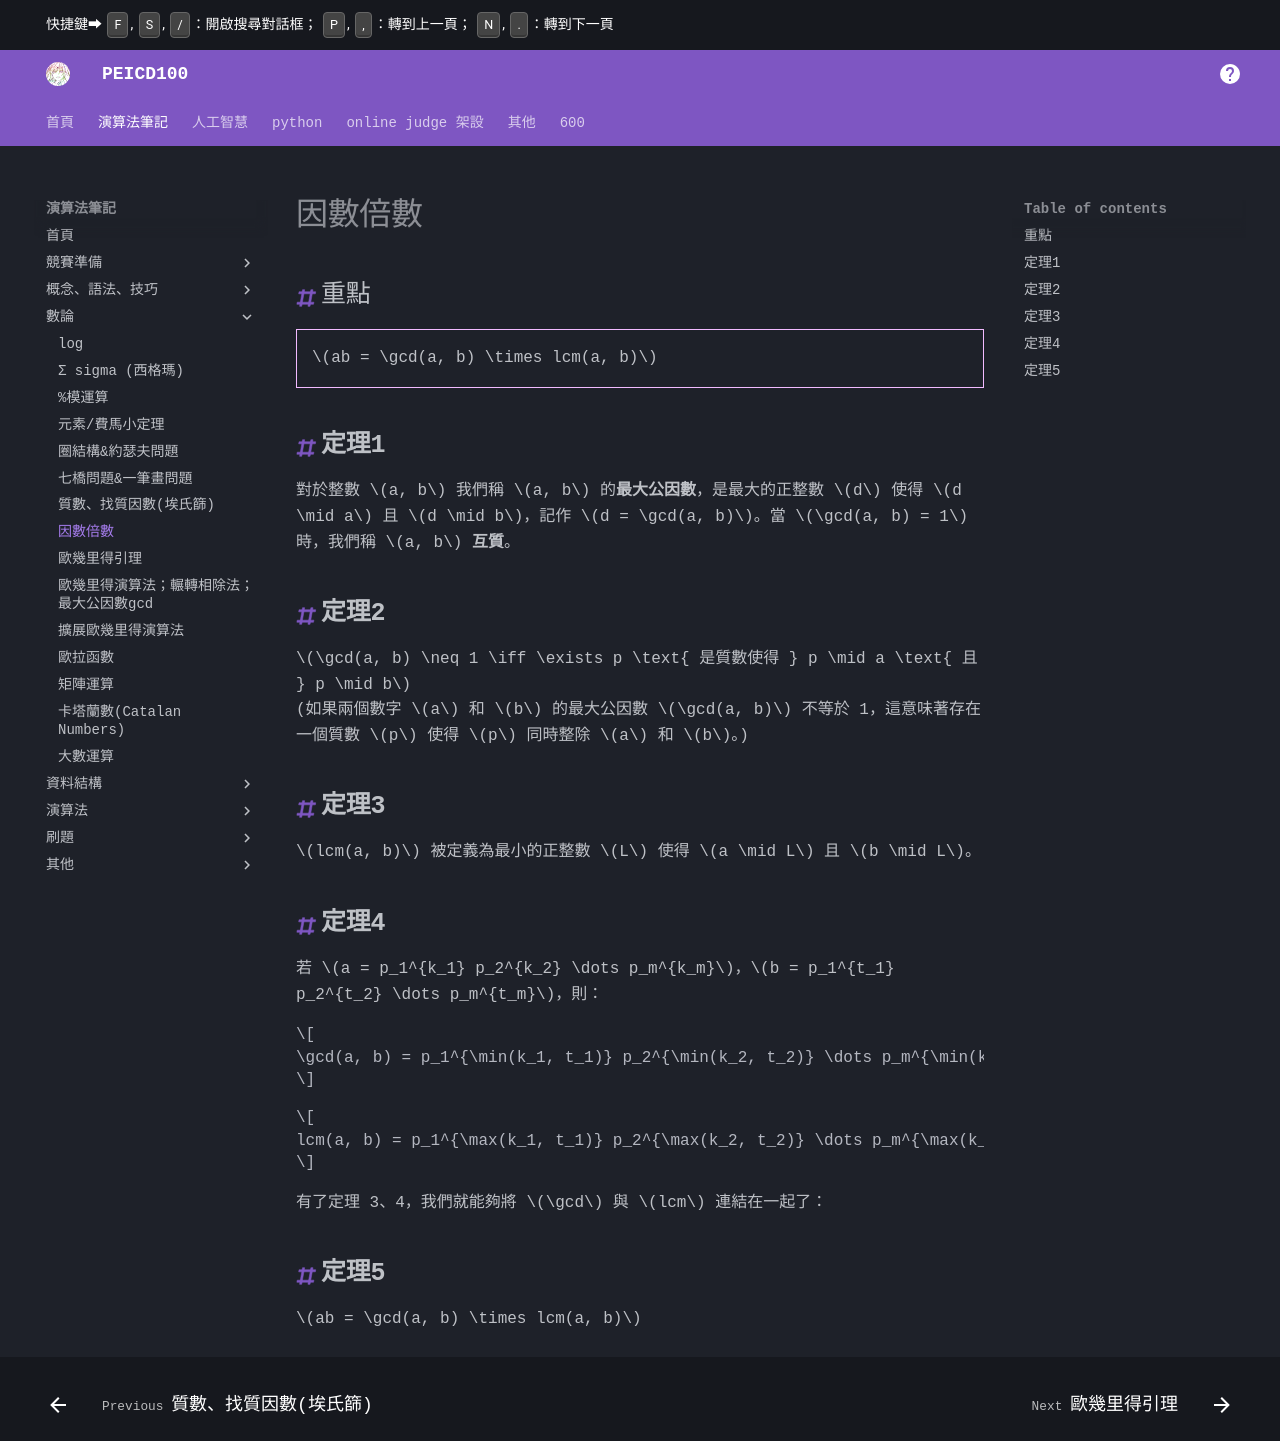

repository: PEICSOC/PEICSOC.github.io · page: md-演算法筆記/因數倍數.html · generator: mkdocs


# 因數倍數

## 重點
/// html | div.i
$ab = \gcd(a, b) \times lcm(a, b)$
///

## **定理1** 

對於整數 $a, b$ 我們稱 $a, b$ 的**最大公因數**，是最大的正整數 $d$ 使得 $d \mid a$ 且 $d \mid b$，記作 $d = \gcd(a, b)$。當 $\gcd(a, b) = 1$ 時，我們稱 $a, b$ **互質**。

## **定理2** 

$\gcd(a, b) \neq 1 \iff \exists p \text{ 是質數使得 } p \mid a \text{ 且 } p \mid b$
(如果兩個數字 $a$ 和 $b$ 的最大公因數 $\gcd(a, b)$ 不等於 1，這意味著存在一個質數 $p$ 使得 $p$ 同時整除 $a$ 和 $b$。)
## **定理3** 

$lcm(a, b)$ 被定義為最小的正整數 $L$ 使得 $a \mid L$ 且 $b \mid L$。

## **定理4** 

若 $a = p_1^{k_1} p_2^{k_2} \dots p_m^{k_m}$，$b = p_1^{t_1} p_2^{t_2} \dots p_m^{t_m}$，則：

$$
\gcd(a, b) = p_1^{\min(k_1, t_1)} p_2^{\min(k_2, t_2)} \dots p_m^{\min(k_m, t_m)}
$$

$$ 
lcm(a, b) = p_1^{\max(k_1, t_1)} p_2^{\max(k_2, t_2)} \dots p_m^{\max(k_m, t_m)}
$$

有了定理 3、4，我們就能夠將 $\gcd$ 與 $lcm$ 連結在一起了：

## **定理5** 

$ab = \gcd(a, b) \times lcm(a, b)$
